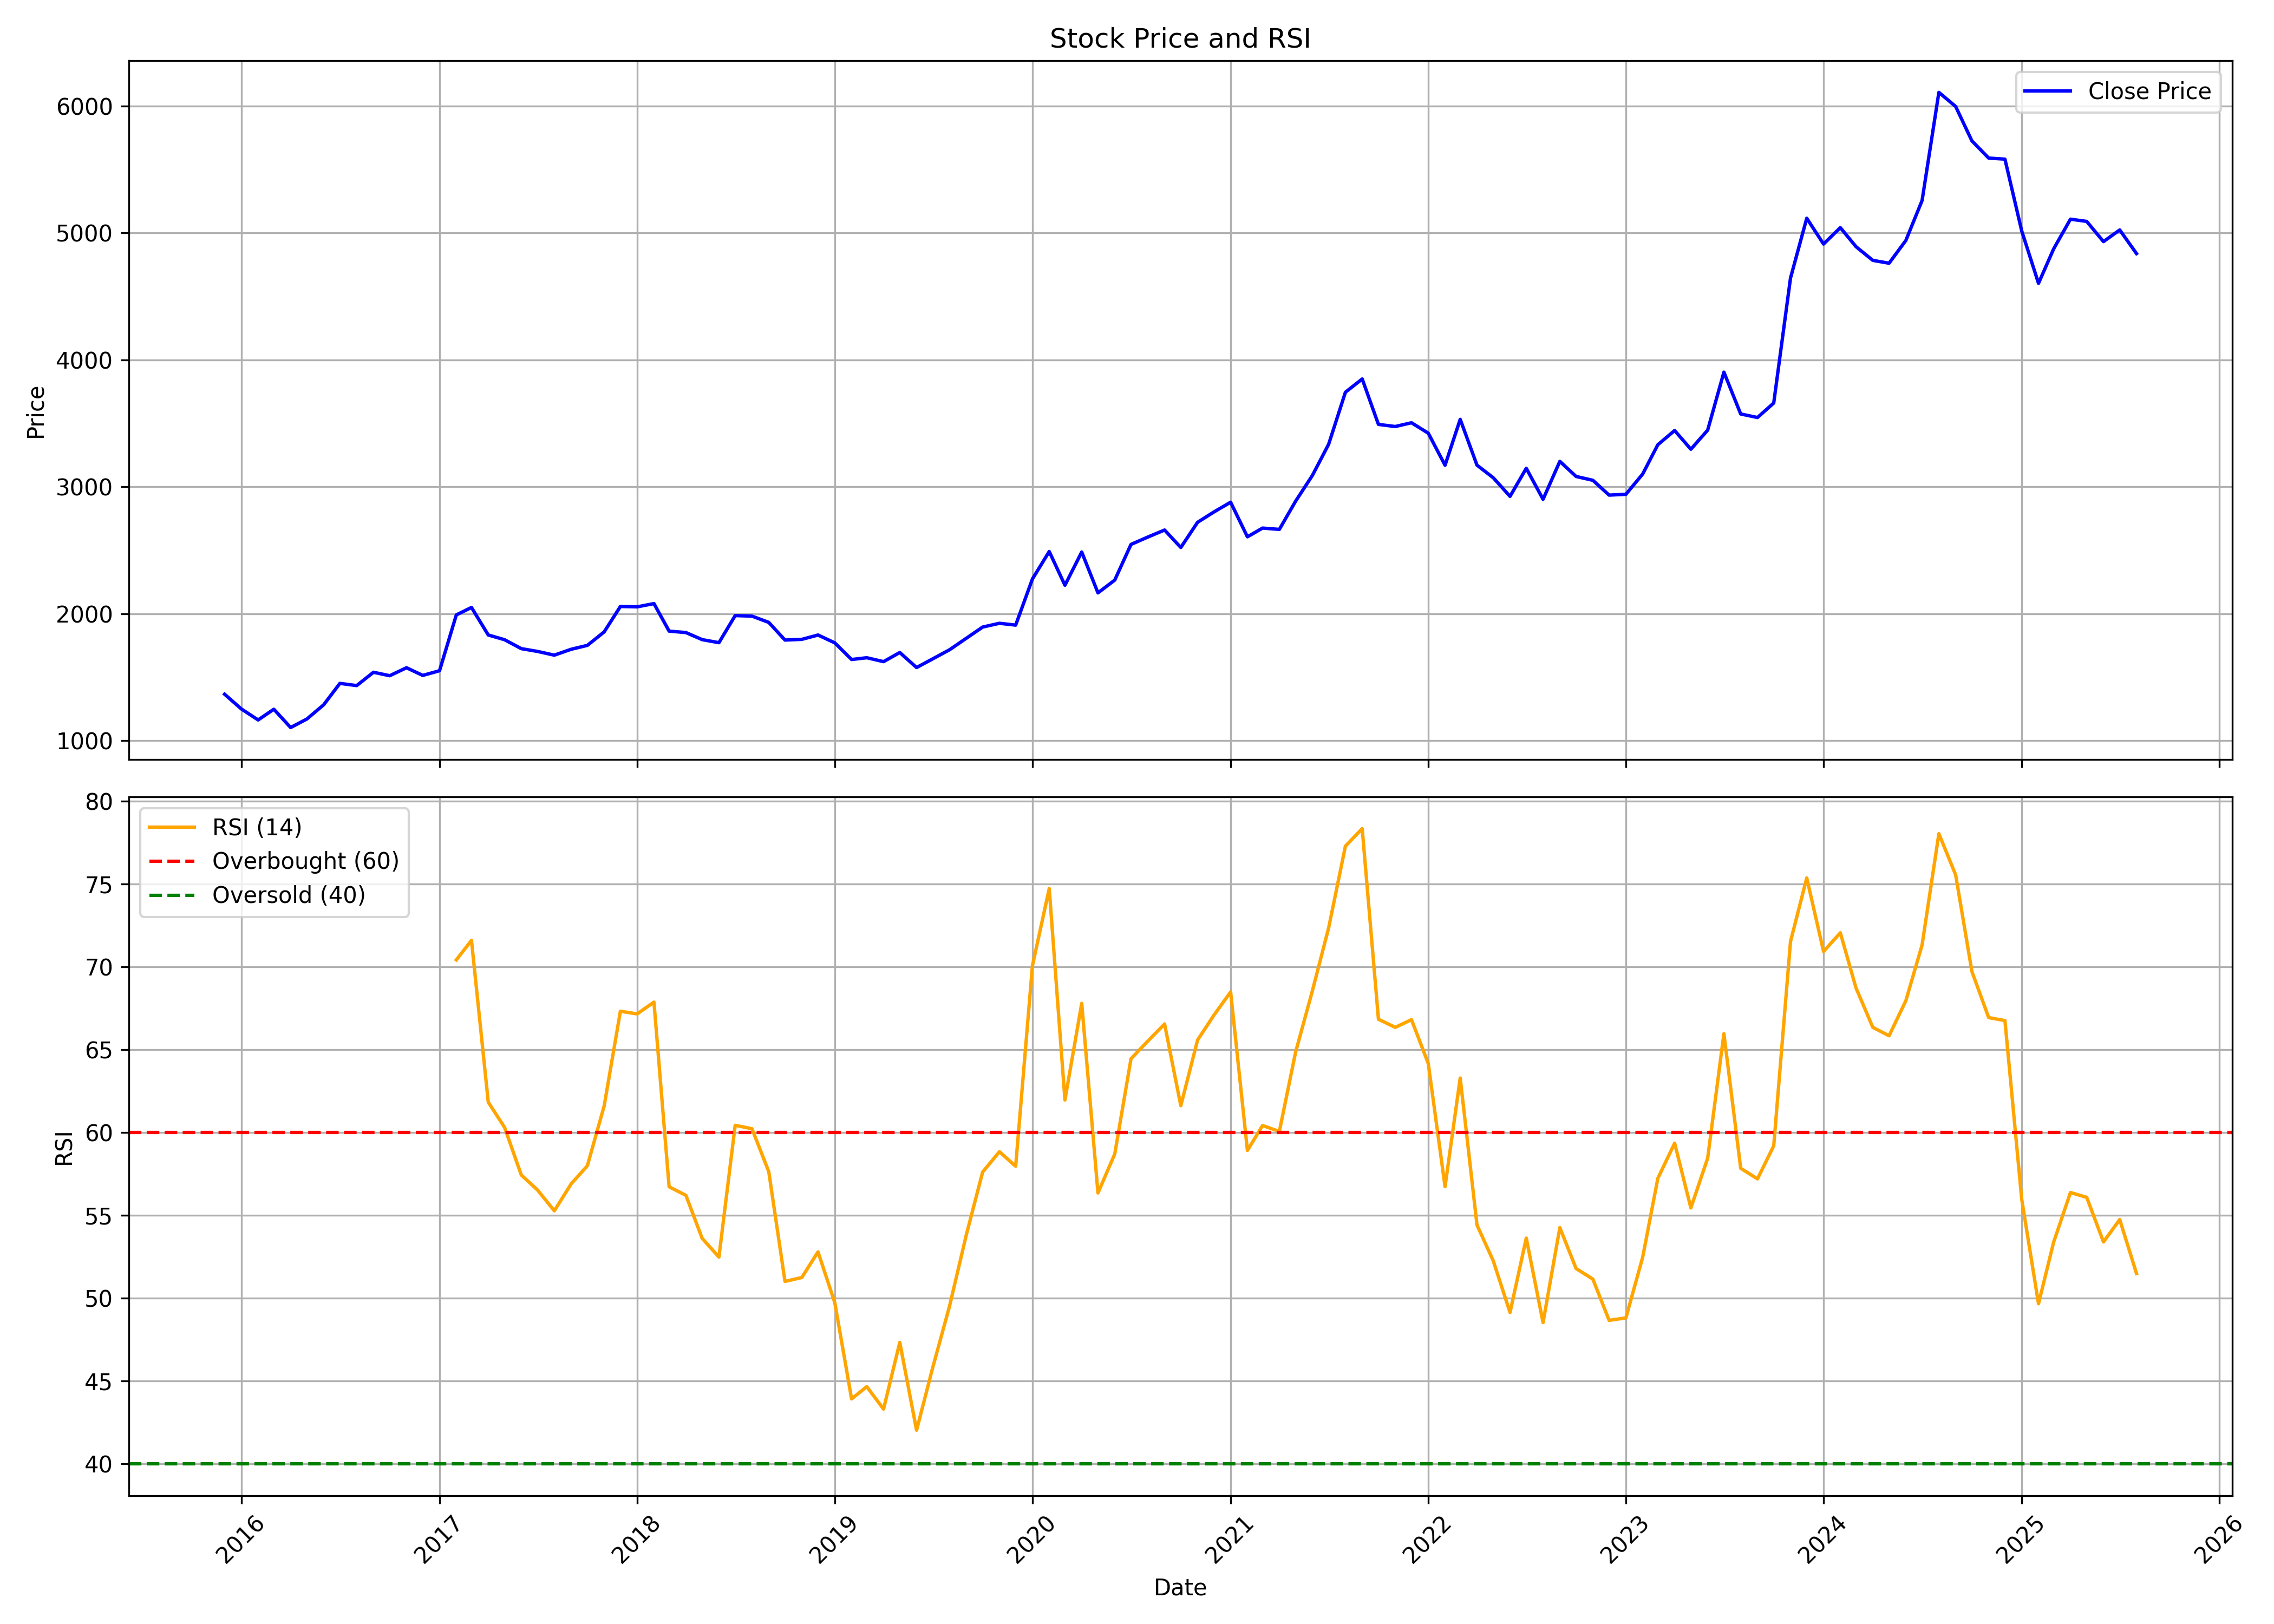

Data behind this chart, as committed beside it:
, date, symbol, open, high, low, close, volume, rsi
0, 2015-12-01, ALKEM, 1268, 1419, 1247, 1365, 21212511, 
1, 2016-01-01, ALKEM, 1374, 1460, 1177, 1249, 7251470, 
2, 2016-02-01, ALKEM, 1251, 1315, 1128, 1162, 2116106, 
3, 2016-03-01, ALKEM, 1165, 1306, 1159, 1247, 1426294, 
4, 2016-04-01, ALKEM, 1187, 1268, 1093, 1103, 1751328, 
5, 2016-05-01, ALKEM, 1067, 1195, 1067, 1170, 1073395, 
6, 2016-06-01, ALKEM, 1170, 1318, 1165, 1282, 2200028, 
7, 2016-07-01, ALKEM, 1284, 1475, 1242, 1450, 976661, 
8, 2016-08-01, ALKEM, 1463, 1505, 1356, 1433, 827951, 
9, 2016-09-01, ALKEM, 1439, 1718, 1421, 1538, 2000169, 
10, 2016-10-01, ALKEM, 1574, 1632, 1470, 1511, 1091277, 
11, 2016-11-01, ALKEM, 1539, 1630, 1347, 1574, 869875, 
12, 2016-12-01, ALKEM, 1580, 1615, 1411, 1513, 780396, 
13, 2017-01-01, ALKEM, 1511, 1597, 1496, 1550, 371010, 
14, 2017-02-01, ALKEM, 1549, 2030, 1530, 1990, 1811194, 70.43
15, 2017-03-01, ALKEM, 2002, 2070, 1761, 2049, 1456385, 71.6
16, 2017-04-01, ALKEM, 2051, 2230, 1763, 1832, 550231, 61.83
17, 2017-05-01, ALKEM, 1832, 1876, 1681, 1795, 658380, 60.32
18, 2017-06-01, ALKEM, 1795, 1849, 1672, 1724, 475032, 57.44
19, 2017-07-01, ALKEM, 1705, 1728, 1596, 1702, 599949, 56.53
20, 2017-08-01, ALKEM, 1697, 1760, 1466, 1673, 833654, 55.27
21, 2017-09-01, ALKEM, 1681, 1787, 1619, 1719, 817173, 56.9
22, 2017-10-01, ALKEM, 1719, 1793, 1690, 1750, 451548, 57.99
23, 2017-11-01, ALKEM, 1751, 1941, 1741, 1856, 588831, 61.6
24, 2017-12-01, ALKEM, 1860, 2089, 1834, 2056, 804709, 67.32
25, 2018-01-01, ALKEM, 2055, 2306, 2025, 2053, 961216, 67.16
26, 2018-02-01, ALKEM, 2055, 2096, 1888, 2079, 381865, 67.88
27, 2018-03-01, ALKEM, 2089, 2128, 1733, 1862, 814026, 56.72
28, 2018-04-01, ALKEM, 1862, 1867, 1616, 1851, 1130520, 56.21
29, 2018-05-01, ALKEM, 1851, 1938, 1768, 1795, 639491, 53.61
30, 2018-06-01, ALKEM, 1795, 1904, 1761, 1771, 411182, 52.48
31, 2018-07-01, ALKEM, 1777, 2013, 1688, 1985, 1340731, 60.44
32, 2018-08-01, ALKEM, 1985, 2100, 1854, 1980, 1658694, 60.23
33, 2018-09-01, ALKEM, 1994, 2131, 1878, 1931, 1474876, 57.64
34, 2018-10-01, ALKEM, 1907, 1971, 1738, 1792, 984189, 51.01
35, 2018-11-01, ALKEM, 1799, 1869, 1726, 1797, 1009692, 51.25
36, 2018-12-01, ALKEM, 1797, 1840, 1729, 1832, 860952, 52.79
37, 2019-01-01, ALKEM, 1839, 1872, 1729, 1770, 393396, 49.72
38, 2019-02-01, ALKEM, 1765, 1813, 1632, 1639, 913290, 43.92
39, 2019-03-01, ALKEM, 1661, 1714, 1595, 1652, 1291725, 44.66
40, 2019-04-01, ALKEM, 1663, 1684, 1600, 1622, 1449097, 43.3
41, 2019-05-01, ALKEM, 1622, 1876, 1576, 1694, 557057, 47.33
42, 2019-06-01, ALKEM, 1677, 1740, 1568, 1575, 498027, 42.03
43, 2019-07-01, ALKEM, 1589, 1733, 1576, 1644, 649368, 45.83
44, 2019-08-01, ALKEM, 1666, 1741, 1567, 1716, 963049, 49.53
45, 2019-09-01, ALKEM, 1723, 1893, 1691, 1806, 886012, 53.84
46, 2019-10-01, ALKEM, 1811, 1923, 1776, 1894, 705902, 57.61
47, 2019-11-01, ALKEM, 1909, 2038, 1840, 1924, 1495781, 58.84
48, 2019-12-01, ALKEM, 1917, 1998, 1856, 1909, 721439, 57.97
49, 2020-01-01, ALKEM, 1909, 2280, 1903, 2273, 2435119, 70.08
50, 2020-02-01, ALKEM, 2257, 2576, 2202, 2489, 2734379, 74.73
51, 2020-03-01, ALKEM, 2529, 2553, 1799, 2224, 2185801, 61.97
52, 2020-04-01, ALKEM, 2261, 2753, 2151, 2485, 3785830, 67.8
53, 2020-05-01, ALKEM, 2485, 2610, 2124, 2164, 2814059, 56.35
54, 2020-06-01, ALKEM, 2189, 2400, 2161, 2264, 4275593, 58.7
55, 2020-07-01, ALKEM, 2262, 2599, 2223, 2545, 3674428, 64.45
56, 2020-08-01, ALKEM, 2581, 2954, 2563, 2603, 8811040, 65.52
57, 2020-09-01, ALKEM, 2612, 2860, 2567, 2659, 4230174, 66.55
58, 2020-10-01, ALKEM, 2664, 2702, 2454, 2521, 1933722, 61.62
59, 2020-11-01, ALKEM, 2521, 2742, 2504, 2720, 2813019, 65.59
... 57 more rows
